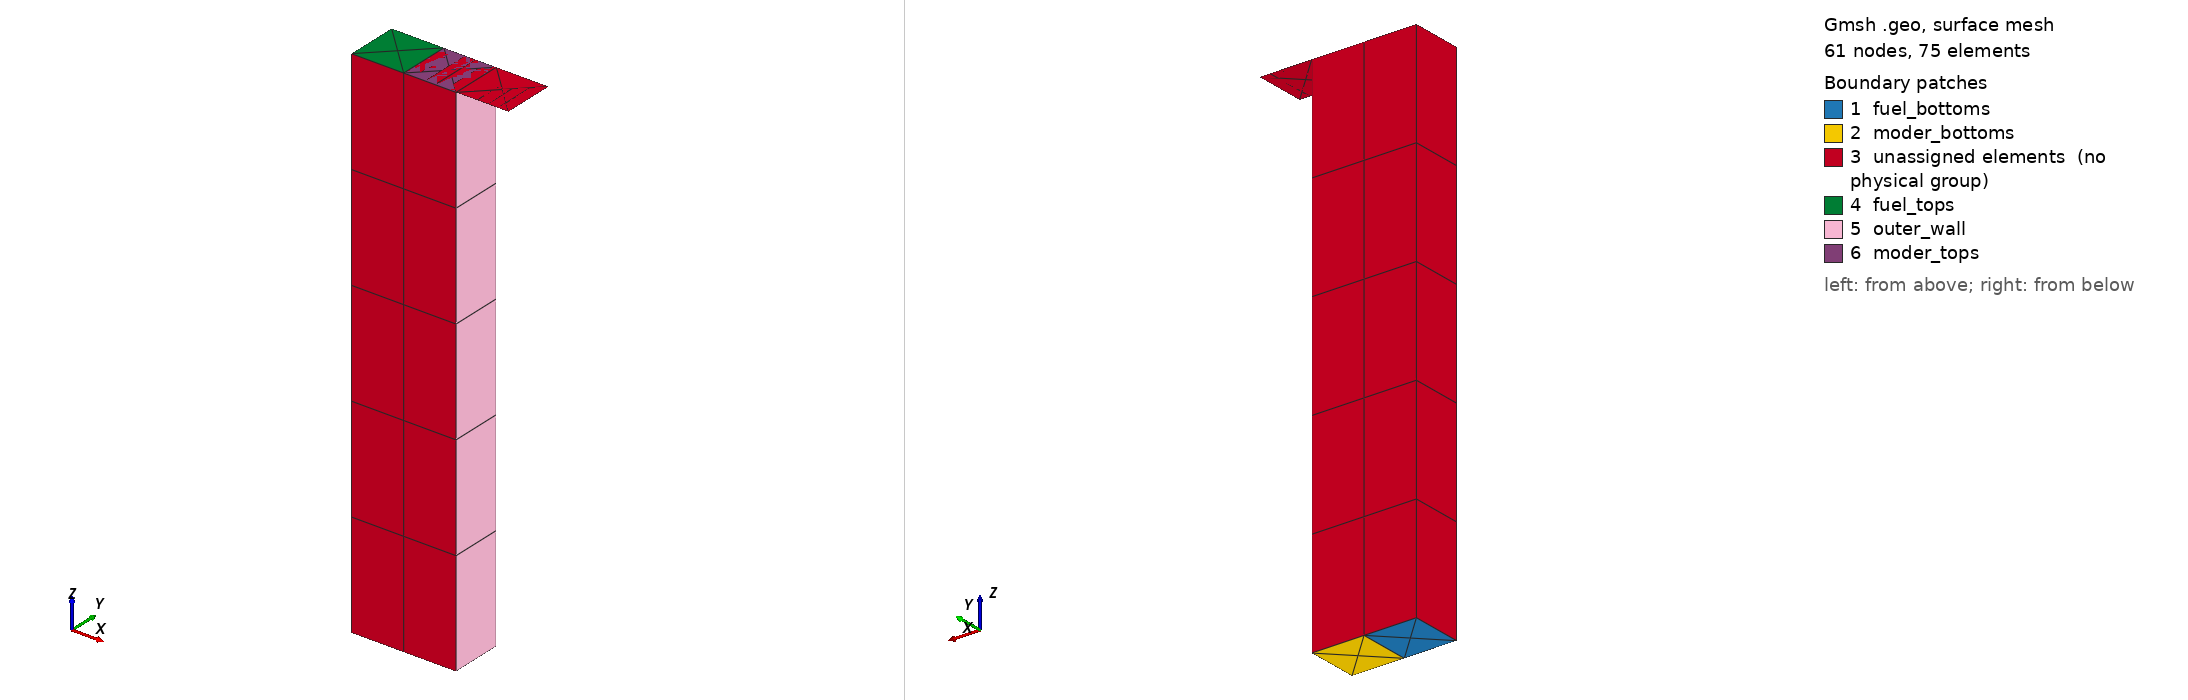

Gmsh geometry script, surface-meshed: 61 nodes, 75 surface elements. Boundary patches (legend numbers): 1 fuel_bottoms, 2 moder_bottoms, 3 unassigned elements (no physical group), 4 fuel_tops, 5 outer_wall, 6 moder_tops. Left view from above one corner, right view from below the opposite corner. Legend entries are the model's physical surfaces; 'unassigned elements' are surfaces in no physical group. The drawing asked Gmsh for element sizes between 1% and 20% of the model's largest extent; the script's own settings can give other sizes.

=== old.geo (drawn) ===
// Gmsh project created on Wed Nov 27 15:07:47 2019
SetFactory("OpenCASCADE");
//+
Point(1) = {0, 0, 0, 1.0};
//+
Point(2) = {1, 0, 0, 1.0};
//+
Point(3) = {2, 0, 0, 1.0};
//+
Point(4) = {2, 1, 0, 1.0};
//+
Point(5) = {1, 1, 0, 1.0};
//+
Point(6) = {0, 1, 0, 1.0};
//+
Line(1) = {1, 2};
//+
Line(2) = {2, 3};
//+
Line(3) = {3, 4};
//+
Line(4) = {2, 5};
//+
Line(5) = {1, 6};
//+
Line(6) = {6, 5};
//+
Line(7) = {5, 4};
//+
Curve Loop(1) = {5, 6, -4, -1};
//+
Plane Surface(1) = {1};
//+
Curve Loop(2) = {2, 3, -7, -4};
//+
Plane Surface(2) = {2};
//+
Extrude {0, 0, 10} {
  Surface{1}; Surface{2}; Layers{5}; Recombine;
}
//+
Physical Surface("fuel_bottoms") = {1};
//+
Physical Surface("moder_bottoms") = {2};
//+
Physical Surface("moder_tops") = {11};
//+
Physical Surface("fuel_tops") = {7};
//+
Physical Surface("outer_wall") = {9};
//+
Physical Volume("fuel") = {1};
//+
Physical Volume("moder") = {2};
//+
Extrude {1, 0, 0} {
  Surface{11}; Layers{5}; Recombine;
}
